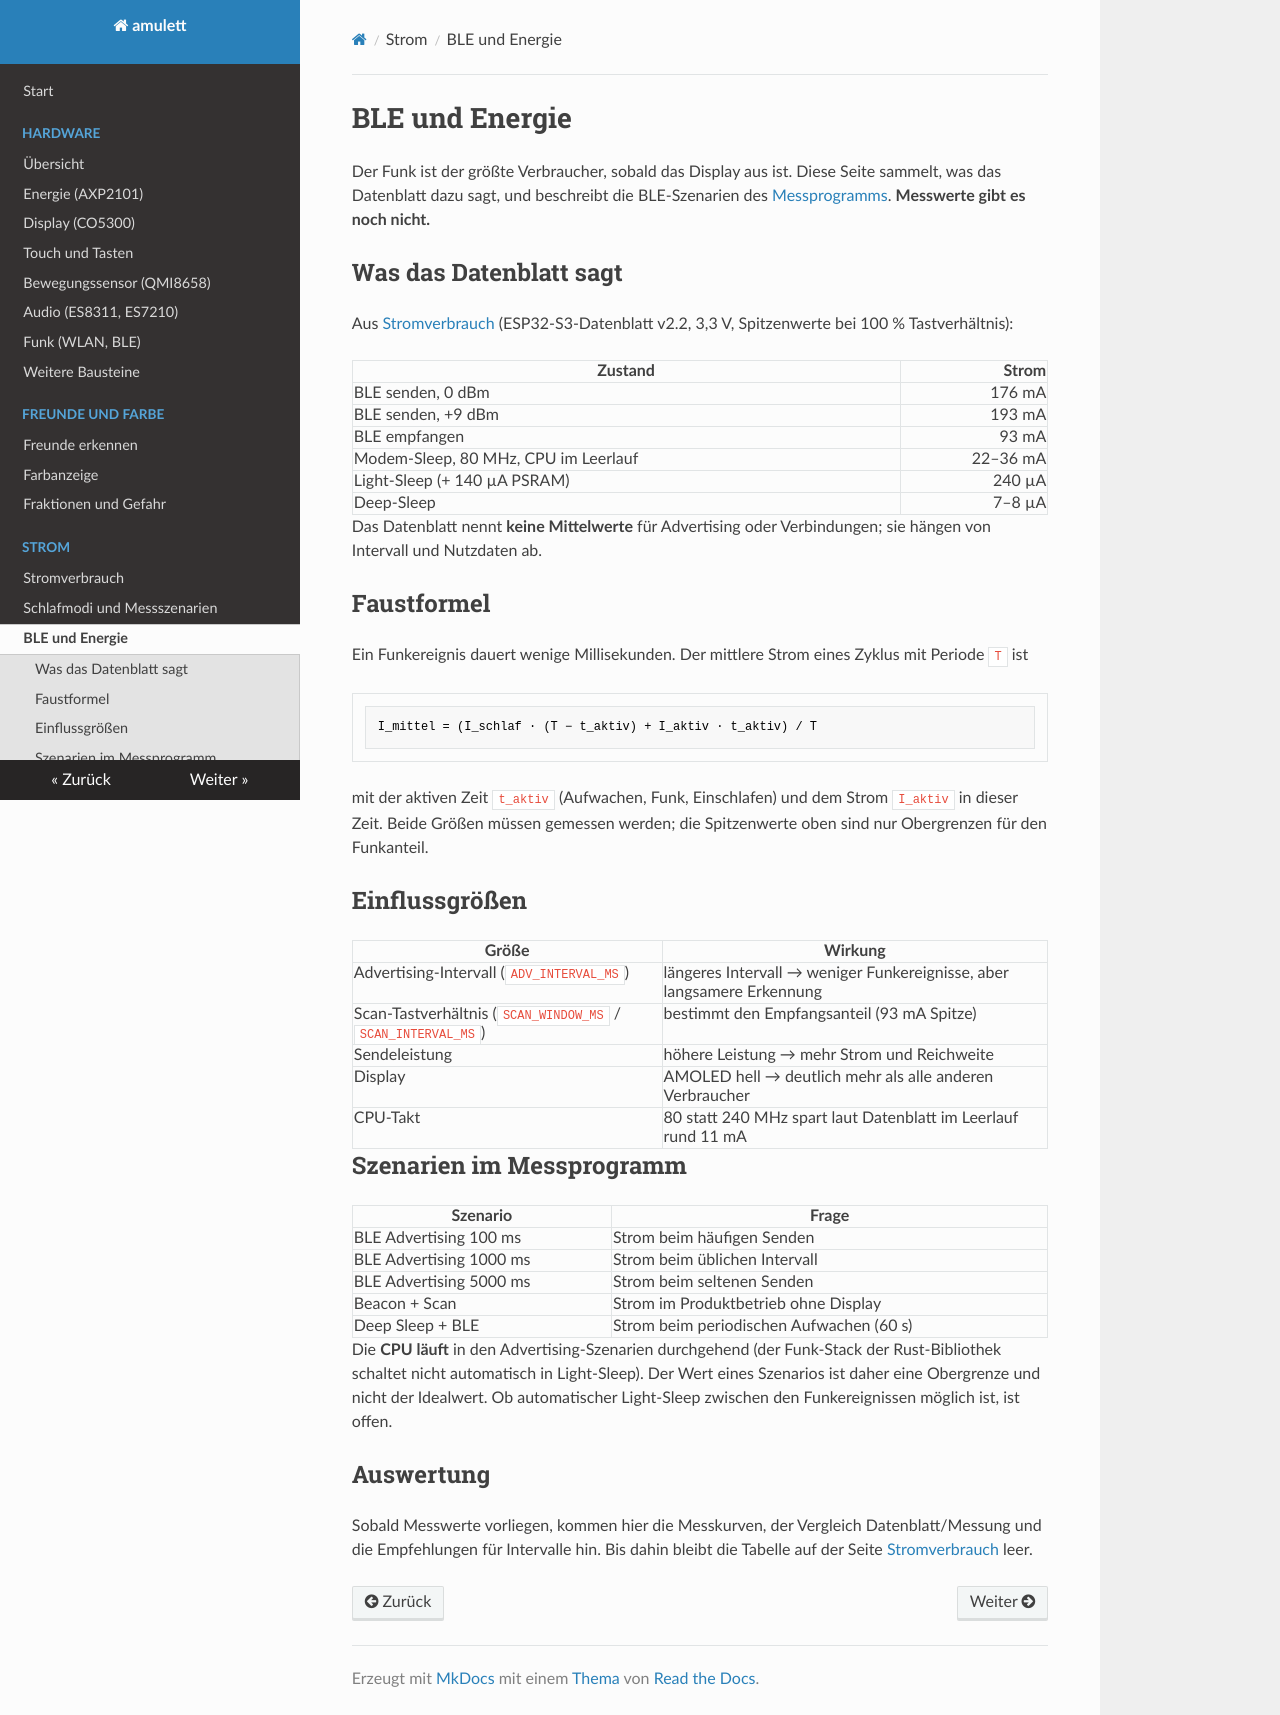

repository: RincewindWizzard/amulett · page: ble-energie/index.html · generator: mkdocs

# BLE und Energie

Der Funk ist der größte Verbraucher, sobald das Display aus ist. Diese Seite
sammelt, was das Datenblatt dazu sagt, und beschreibt die BLE-Szenarien des
[Messprogramms](schlafmodi.md#messprogramm). **Messwerte gibt es noch nicht.**

## Was das Datenblatt sagt

Aus [Stromverbrauch](stromverbrauch.md) (ESP32-S3-Datenblatt v2.2, 3,3 V,
Spitzenwerte bei 100 % Tastverhältnis):

| Zustand | Strom |
|---|---:|
| BLE senden, 0 dBm | 176 mA |
| BLE senden, +9 dBm | 193 mA |
| BLE empfangen | 93 mA |
| Modem-Sleep, 80 MHz, CPU im Leerlauf | 22–36 mA |
| Light-Sleep (+ 140 µA PSRAM) | 240 µA |
| Deep-Sleep | 7–8 µA |

Das Datenblatt nennt **keine Mittelwerte** für Advertising oder Verbindungen;
sie hängen von Intervall und Nutzdaten ab.

## Faustformel

Ein Funkereignis dauert wenige Millisekunden. Der mittlere Strom eines Zyklus
mit Periode `T` ist

```
I_mittel = (I_schlaf · (T − t_aktiv) + I_aktiv · t_aktiv) / T
```

mit der aktiven Zeit `t_aktiv` (Aufwachen, Funk, Einschlafen) und dem Strom
`I_aktiv` in dieser Zeit. Beide Größen müssen gemessen werden; die Spitzenwerte
oben sind nur Obergrenzen für den Funkanteil.

## Einflussgrößen

| Größe | Wirkung |
|---|---|
| Advertising-Intervall (`ADV_INTERVAL_MS`) | längeres Intervall → weniger Funkereignisse, aber langsamere Erkennung |
| Scan-Tastverhältnis (`SCAN_WINDOW_MS` / `SCAN_INTERVAL_MS`) | bestimmt den Empfangsanteil (93 mA Spitze) |
| Sendeleistung | höhere Leistung → mehr Strom und Reichweite |
| Display | AMOLED hell → deutlich mehr als alle anderen Verbraucher |
| CPU-Takt | 80 statt 240 MHz spart laut Datenblatt im Leerlauf rund 11 mA |

## Szenarien im Messprogramm

| Szenario | Frage |
|---|---|
| BLE Advertising 100 ms | Strom beim häufigen Senden |
| BLE Advertising 1000 ms | Strom beim üblichen Intervall |
| BLE Advertising 5000 ms | Strom beim seltenen Senden |
| Beacon + Scan | Strom im Produktbetrieb ohne Display |
| Deep Sleep + BLE | Strom beim periodischen Aufwachen (60 s) |

Die **CPU läuft** in den Advertising-Szenarien durchgehend (der Funk-Stack der
Rust-Bibliothek schaltet nicht automatisch in Light-Sleep). Der Wert eines
Szenarios ist daher eine Obergrenze und nicht der Idealwert. Ob automatischer
Light-Sleep zwischen den Funkereignissen möglich ist, ist offen.

## Auswertung

Sobald Messwerte vorliegen, kommen hier die Messkurven, der Vergleich
Datenblatt/Messung und die Empfehlungen für Intervalle hin. Bis dahin bleibt
die Tabelle auf der Seite [Stromverbrauch](stromverbrauch.md#messwerte) leer.
